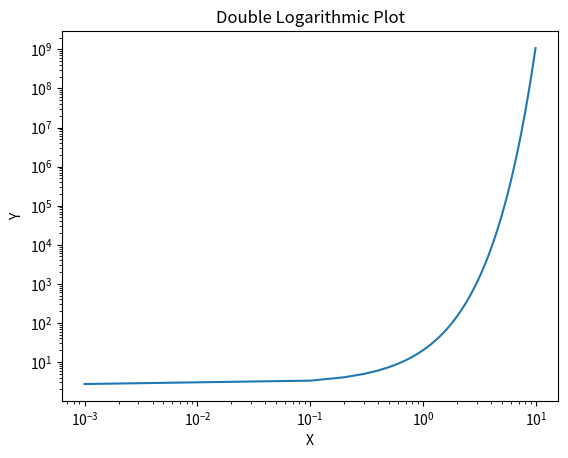

The script that saved this image:
import numpy as np
import matplotlib.pyplot as plt

x = np.arange(0.001, 10, 0.1)
y = np.exp(2*x+1)

plt.plot(x, y)

plt.xscale('log')
plt.yscale('log')

plt.title('Double Logarithmic Plot')
plt.xlabel('X')
plt.ylabel('Y')
plt.savefig("graph4.eps")

plt.show()